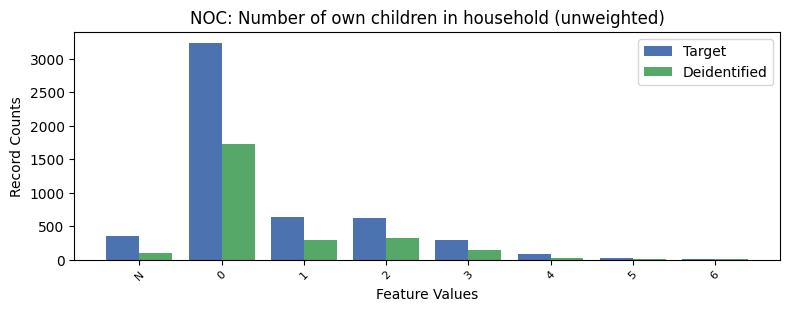

The file beside this chart, header and first rows:
, NOC, count_target, count_deidentified
0, 0, 3238, 1726
1, 1, 640, 292
2, 2, 625, 319
3, -1, 361, 103
4, 3, 301, 139
5, 4, 83, 25
6, 5, 21, 8
7, 6, 10, 5
